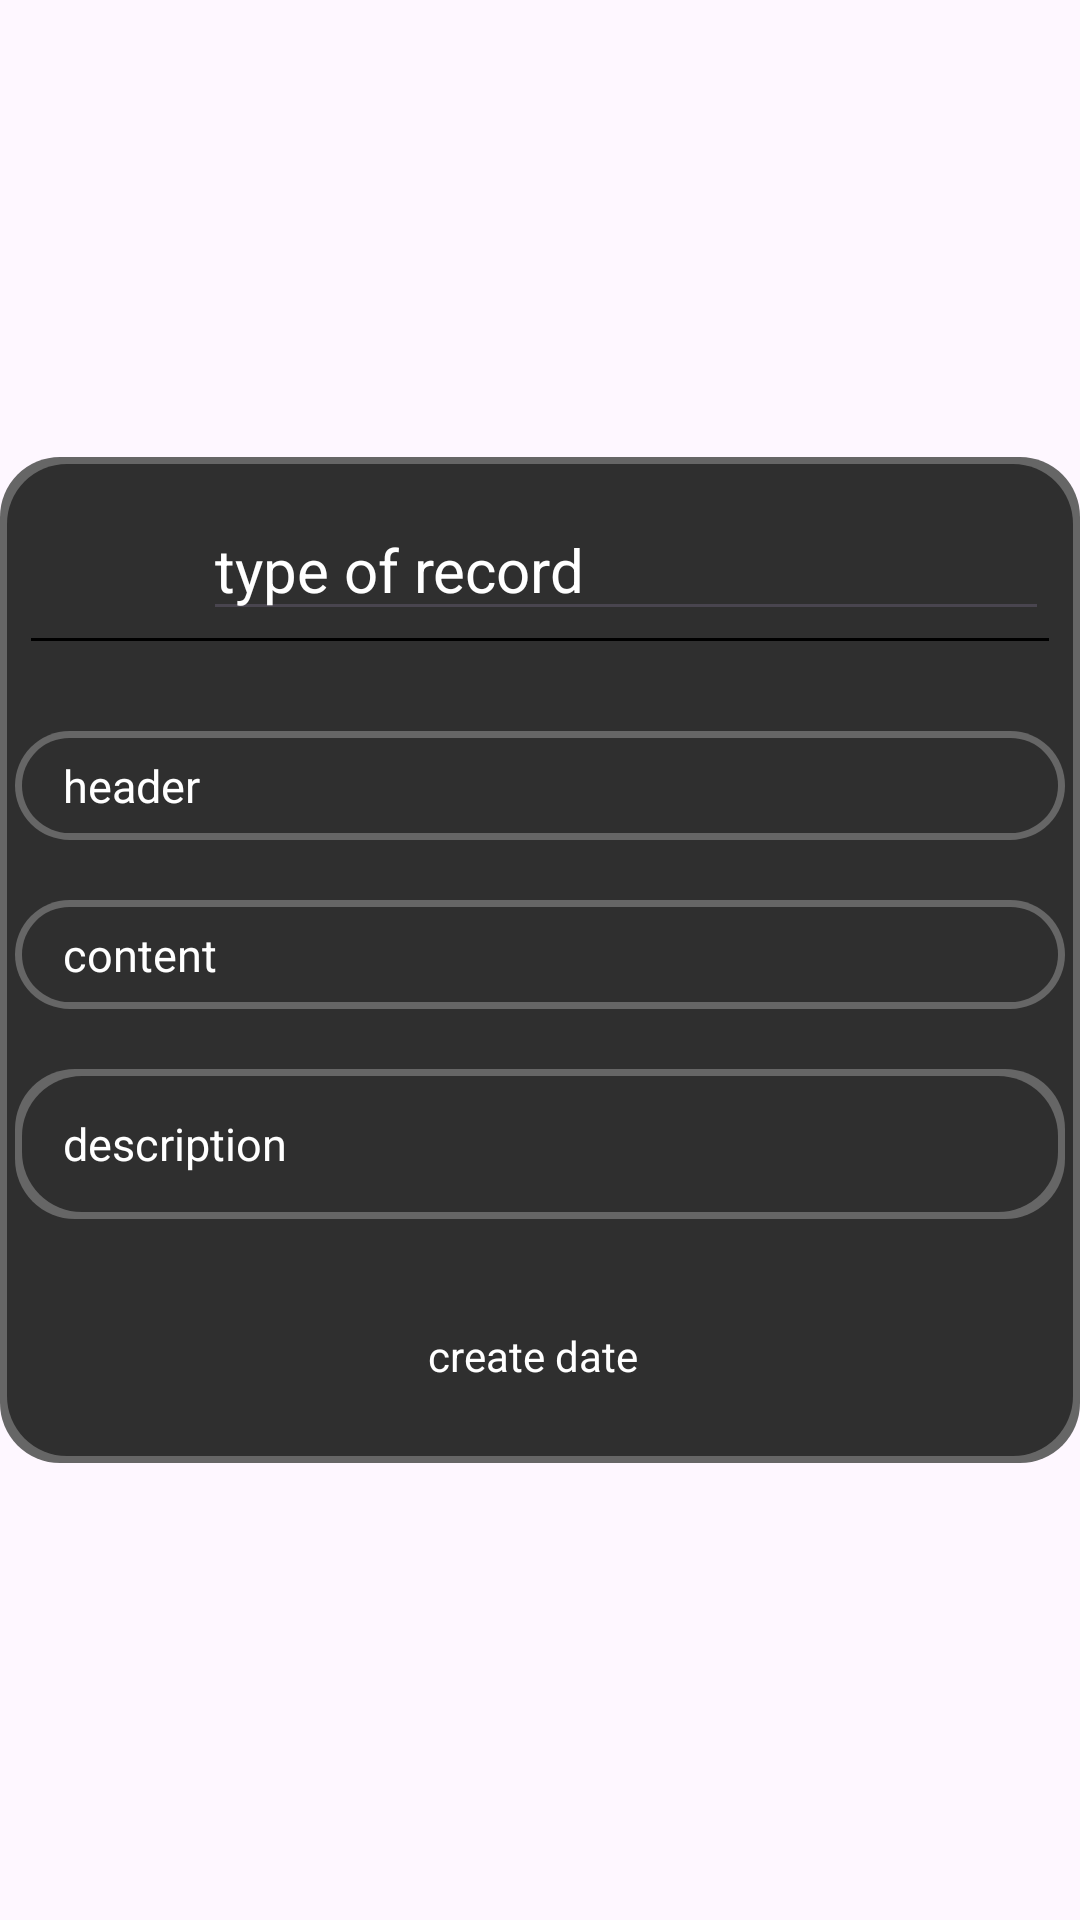

Write the Android layout XML for this screen, with the resource values it uses.
<!-- AndroidManifest.xml: application theme Theme.GPTOrganizier -->
<!-- res/layout/open_record_dialog_menu.xml -->
<?xml version="1.0" encoding="utf-8"?>
<androidx.constraintlayout.widget.ConstraintLayout xmlns:android="http://schemas.android.com/apk/res/android"
    xmlns:app="http://schemas.android.com/apk/res-auto"
    xmlns:tools="http://schemas.android.com/tools"
    android:layout_width="match_parent"
    android:layout_height="match_parent">

    <LinearLayout
        android:layout_width="match_parent"
        android:layout_height="wrap_content"
        android:background="@drawable/open_record_background"
        app:layout_constraintBottom_toBottomOf="parent"
        app:layout_constraintEnd_toEndOf="parent"
        app:layout_constraintStart_toStartOf="parent"
        app:layout_constraintTop_toTopOf="parent"
        android:orientation="vertical">

        <androidx.constraintlayout.widget.ConstraintLayout
            android:layout_width="match_parent"
            android:layout_height="wrap_content"
            android:padding="10dp">

            <EditText
                android:id="@+id/record_type_editText"
                android:layout_width="282dp"
                android:layout_height="44dp"
                android:layout_weight="1"
                android:text="type of record"
                android:textColor="@color/white"
                android:textSize="20sp"
                app:layout_constraintBottom_toBottomOf="parent"
                app:layout_constraintEnd_toStartOf="@+id/close_button"
                app:layout_constraintTop_toTopOf="parent" />

            <ImageButton
                android:id="@+id/close_button"
                android:layout_width="wrap_content"
                android:layout_height="51dp"
                android:layout_weight="1"
                android:background="#00FFFFFF"
                android:src="@drawable/ic_launcher_foreground"
                app:layout_constraintBottom_toBottomOf="parent"
                app:layout_constraintEnd_toEndOf="parent"
                app:layout_constraintTop_toTopOf="parent"
                app:tint="@android:color/white" />

            <View
                android:id="@+id/top_strip"
                android:layout_width="match_parent"
                android:layout_height="1dp"
                android:background="@android:color/black"
                app:layout_constraintBottom_toBottomOf="parent"
                 />

        </androidx.constraintlayout.widget.ConstraintLayout>

        <androidx.constraintlayout.widget.ConstraintLayout
            android:layout_width="match_parent"
            android:layout_height="wrap_content"
            android:layout_marginTop="10dp">


            <EditText
                android:id="@+id/header_input"
                android:layout_width="350dp"
                android:layout_height="wrap_content"
                android:layout_margin="10dp"
                android:background="@drawable/open_record_background"
                android:hint="header"
                android:inputType="text"
                android:maxHeight="30dp"
                android:paddingStart="16dp"
                android:paddingTop="8dp"
                android:paddingBottom="8dp"
                android:textColor="@color/white"
                android:textColorHint="@color/white"
                android:textSize="15sp"
                app:layout_constraintBottom_toBottomOf="parent"
                app:layout_constraintEnd_toEndOf="parent"
                app:layout_constraintStart_toStartOf="parent"
                app:layout_constraintTop_toTopOf="parent" />

        </androidx.constraintlayout.widget.ConstraintLayout>

        <androidx.constraintlayout.widget.ConstraintLayout
            android:layout_width="match_parent"
            android:layout_height="wrap_content">


            <EditText
                android:id="@+id/content_input"
                android:layout_width="350dp"
                android:layout_height="wrap_content"
                android:layout_margin="10dp"
                android:background="@drawable/open_record_background"
                android:hint="content"
                android:inputType="text"
                android:maxHeight="50dp"
                android:paddingStart="16dp"
                android:paddingTop="8dp"
                android:paddingBottom="8dp"
                android:textColor="@color/white"
                android:textColorHint="@color/white"
                android:textSize="15sp"
                app:layout_constraintBottom_toBottomOf="parent"
                app:layout_constraintEnd_toEndOf="parent"
                app:layout_constraintStart_toStartOf="parent"
                app:layout_constraintTop_toTopOf="parent" />

        </androidx.constraintlayout.widget.ConstraintLayout>

        <androidx.constraintlayout.widget.ConstraintLayout
            android:layout_width="match_parent"
            android:layout_height="wrap_content">


            <EditText
                android:id="@+id/description_input"
                android:layout_width="350dp"
                android:layout_height="wrap_content"
                android:layout_margin="10dp"
                android:background="@drawable/open_record_background"
                android:hint="description"
                android:inputType="text"
                android:maxHeight="100dp"
                android:minHeight="50dp"
                android:paddingStart="16dp"
                android:paddingTop="8dp"
                android:paddingBottom="8dp"
                android:textColor="@color/white"
                android:textColorHint="@color/white"
                android:textSize="15sp"
                app:layout_constraintBottom_toBottomOf="parent"
                app:layout_constraintEnd_toEndOf="parent"
                app:layout_constraintStart_toStartOf="parent"
                app:layout_constraintTop_toTopOf="parent" />

        </androidx.constraintlayout.widget.ConstraintLayout>

        <androidx.constraintlayout.widget.ConstraintLayout
            android:layout_width="match_parent"
            android:layout_height="match_parent"
            android:orientation="horizontal"
            android:layout_margin="10dp">

            <TextView
                android:id="@+id/createDate_editText"
                android:layout_width="wrap_content"
                android:layout_height="wrap_content"
                android:layout_marginEnd="5dp"
                android:text="create date"
                android:textColor="@color/white"
                app:layout_constraintBottom_toBottomOf="parent"
                app:layout_constraintEnd_toStartOf="@+id/delete_button"
                app:layout_constraintStart_toStartOf="parent"
                app:layout_constraintTop_toTopOf="parent" />

            <ImageButton
                android:id="@+id/delete_button"
                android:layout_width="0dp"
                android:layout_height="51dp"
                android:layout_weight="1"
                android:background="#00FFFFFF"
                android:maxWidth="50dp"
                android:src="@drawable/ic_launcher_foreground"
                app:layout_constraintBottom_toBottomOf="parent"
                app:layout_constraintEnd_toStartOf="@+id/save_button"
                app:layout_constraintTop_toTopOf="parent"
                app:layout_constraintVertical_bias="0.0"
                app:tint="@android:color/white" />

            <ImageButton
                android:id="@+id/save_button"
                android:layout_width="0dp"
                android:layout_height="51dp"
                android:layout_weight="1"
                android:background="#00FFFFFF"
                android:maxWidth="50dp"
                android:src="@drawable/ic_launcher_foreground"
                app:layout_constraintBottom_toBottomOf="parent"
                app:layout_constraintEnd_toEndOf="parent"
                app:layout_constraintTop_toTopOf="parent"
                app:tint="@android:color/white" />

        </androidx.constraintlayout.widget.ConstraintLayout>


    </LinearLayout>

</androidx.constraintlayout.widget.ConstraintLayout>
<!-- resources referenced by this layout -->
<resources>
  <color name="white">#FFFFFFFF</color>
  <!-- drawable open_record_background (drawable) -->
  <?xml version="1.0" encoding="utf-8"?>
  <layer-list xmlns:android="http://schemas.android.com/apk/res/android">
  
      <item>
          <shape>
              <solid android:color="#666666" />
              <corners android:radius="20dp" />
              <padding
                  android:left="1px"
                  android:top="1px"
                  android:right="1px"
                  android:bottom="1px" />
          </shape>
      </item>
  
      <item android:top="2dp" android:left="2dp" android:right="2dp" android:bottom="2dp">
          <shape>
              <solid android:color="#2f2f2f" />
              <corners android:radius="20dp" />
          </shape>
      </item>
  </layer-list>
  <style name="Theme.GPTOrganizier" parent="Base.Theme.GPTOrganizier" />
  <style name="Base.Theme.GPTOrganizier" parent="Theme.Material3.DayNight.NoActionBar">
          
          
      </style>
</resources>
